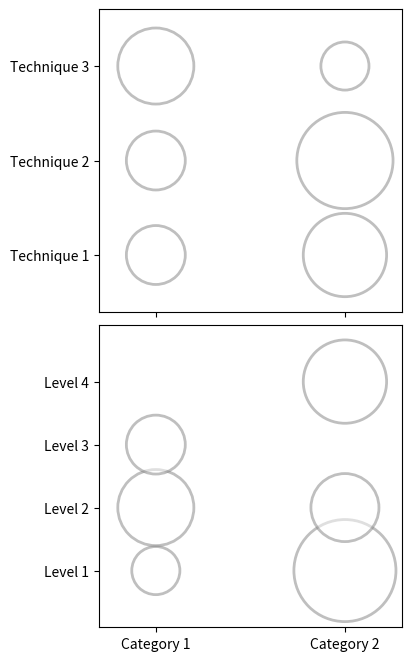

Here is the Python script that generated this plot: (Note: this script raises an exception after producing the figure.)
import pandas as pd
import matplotlib.pyplot as plt
import numpy as np
import seaborn as sns
from matplotlib import gridspec
from matplotlib.pyplot import figure

# Arrays with categorical variables
tech = ['Technique 1', 'Technique 2', 'Technique 3']
level = ['Level 1', 'Level 2','Level 3', 'Level 4']
category = ['Category 1','Category 2']

# Values of each variable
tech_count = [[3,6], [3, 8],[5,2]]
level_count = [[2,9], [5, 4], [3, 0], [0, 6]]

# Places values in a DataFrame and intersects with its variable
df1 = pd.DataFrame(tech_count, columns=category, index=tech)
df2 = pd.DataFrame(level_count, columns=category, index=level)

# Create a figure and the subplots that will compose the Plot
# sharex argument shares the axis X
fig, (a1, a2) = plt.subplots(ncols=1, nrows=2, constrained_layout=True, sharex=True, figsize=(4,6.5))

dfu = df1.unstack().reset_index()
dfu.columns = list("XYS")

# Set bubbles size of the first plot
dfu["S"] *= 600

# Set the bubbles of first plot
a1.scatter(x="X", y="Y", s="S", data=dfu, color='white', edgecolors='gray', linewidth=2, alpha=0.5)
a1.margins(.3)

dfu = df2.unstack().reset_index()
dfu.columns = list("XYS")

# Set bubbles size of the second plot
dfu["S"] *= 600

# Set the bubbles of first plot
a2.scatter(x="X", y="Y", s="S", data=dfu, color='white', edgecolors='gray', linewidth=2, alpha=0.5)
a2.margins(.3)

# Match the value with the bubbles of the first plot
for i in range(len(tech)):
    for j in range(len(category)):
        # Verify if there is a number 0 and change for a blank value
        s = int(tech_count[i][j]) if tech_count[i][j] != 0 else " "
        # Set the bubble value
        a1.annotate(s=s, xy=(category[j], tech[i]), ha='center', va='center', color='black', size=12)

# Match the value with the bubbles of the second plot
for i in range(len(level)):
    for j in range(len(category)):
        s = int(level_count[i][j]) if level_count[i][j] != 0 else " "
        a2.annotate(s=s, xy=(category[j], level[i]), ha='center', va='center', color='black', size=12)
        
# Set the plot labels
a1.set_ylabel('Testing Techniques', size=12, labelpad=20)
a2.set_ylabel('Testing Levels', size=12, labelpad=20)
a1.tick_params(labelsize=12.0)
a2.tick_params(labelsize=12.0)

a1.set_axisbelow(True)
a2.set_axisbelow(True)
# Set the lines of grid. Can be: dashed, dotted
a1.grid(ls='dotted')
a2.grid(ls='dotted')

# Plot the graph and save it
plt.tight_layout()
fig = plt.gcf()
plt.show()
plt.draw()
fig.savefig('bubble-plot.png', dpi=200)